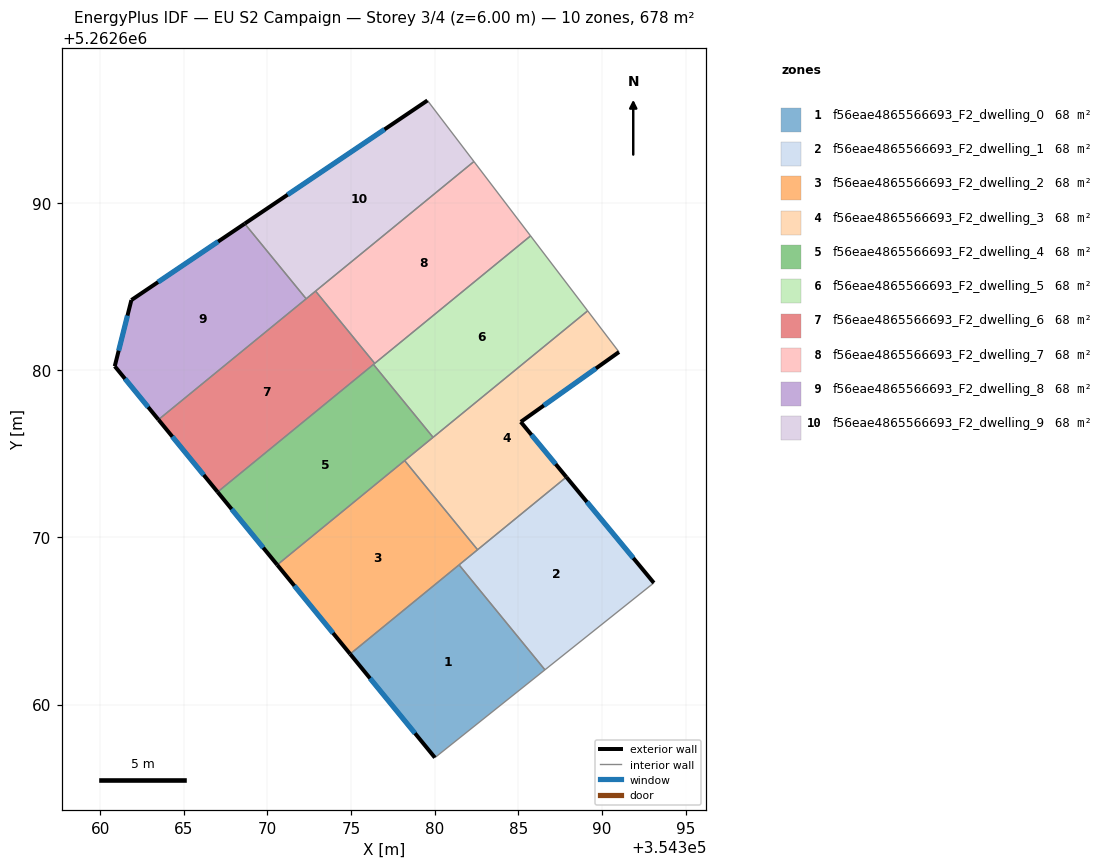
=== STOREY PLAN SPEC (per zone: floor XY polygon, exterior-wall plan segments, windows/doors) ===
zone 1: f56eae4865566693_F2_dwelling_0  (67.8 m²)
  floor: (354381.46, 5262668.35) (354386.59, 5262662.08) (354380.01, 5262656.83) (354374.95, 5262663.02)
  exterior wall: (354374.95, 5262663.02) – (354380.01, 5262656.83)  [8.0 m]
    window: (354376.14, 5262661.57) – (354378.82, 5262658.28)  [6.8 m²]
  interior walls: 3
zone 2: f56eae4865566693_F2_dwelling_1  (67.8 m²)
  floor: (354387.88, 5262673.60) (354393.11, 5262667.27) (354386.59, 5262662.08) (354381.46, 5262668.35)
  exterior wall: (354393.11, 5262667.27) – (354387.88, 5262673.60)  [8.2 m]
    window: (354391.88, 5262668.76) – (354389.10, 5262672.12)  [6.9 m²]
  interior walls: 4
zone 3: f56eae4865566693_F2_dwelling_2  (67.8 m²)
  floor: (354378.21, 5262674.59) (354382.57, 5262669.26) (354374.95, 5262663.02) (354370.59, 5262668.35)
  exterior wall: (354370.59, 5262668.35) – (354374.95, 5262663.02)  [6.9 m]
    window: (354371.61, 5262667.10) – (354373.92, 5262664.27)  [5.8 m²]
  interior walls: 4
zone 4: f56eae4865566693_F2_dwelling_3  (67.8 m²)
  floor: (354389.15, 5262683.54) (354391.02, 5262681.08) (354385.15, 5262676.90) (354387.88, 5262673.60) (354382.57, 5262669.26) (354378.21, 5262674.59)
  exterior wall: (354385.15, 5262676.90) – (354391.02, 5262681.08)  [7.2 m]
    window: (354386.53, 5262677.88) – (354389.64, 5262680.10)  [6.1 m²]
  exterior wall: (354387.88, 5262673.60) – (354385.15, 5262676.90)  [4.3 m]
    window: (354387.24, 5262674.38) – (354385.79, 5262676.13)  [3.6 m²]
  interior walls: 5
zone 5: f56eae4865566693_F2_dwelling_4  (67.8 m²)
  floor: (354376.34, 5262680.34) (354379.91, 5262675.98) (354370.59, 5262668.35) (354367.02, 5262672.71)
  exterior wall: (354367.02, 5262672.71) – (354370.59, 5262668.35)  [5.6 m]
    window: (354367.86, 5262671.69) – (354369.75, 5262669.38)  [4.8 m²]
  interior walls: 4
zone 6: f56eae4865566693_F2_dwelling_5  (67.8 m²)
  floor: (354385.73, 5262688.03) (354389.15, 5262683.54) (354379.91, 5262675.98) (354376.34, 5262680.34)
  interior walls: 5
zone 7: f56eae4865566693_F2_dwelling_6  (67.8 m²)
  floor: (354372.88, 5262684.72) (354376.41, 5262680.40) (354367.02, 5262672.71) (354363.48, 5262677.04)
  exterior wall: (354363.48, 5262677.04) – (354367.02, 5262672.71)  [5.6 m]
    window: (354364.31, 5262676.02) – (354366.19, 5262673.73)  [4.7 m²]
  interior walls: 5
zone 8: f56eae4865566693_F2_dwelling_7  (67.8 m²)
  floor: (354382.35, 5262692.47) (354385.73, 5262688.03) (354376.41, 5262680.40) (354372.88, 5262684.72)
  interior walls: 4
zone 9: f56eae4865566693_F2_dwelling_8  (67.8 m²)
  floor: (354368.64, 5262688.76) (354372.32, 5262684.26) (354363.48, 5262677.04) (354360.87, 5262680.23) (354361.86, 5262684.19)
  exterior wall: (354360.87, 5262680.23) – (354363.48, 5262677.04)  [4.1 m]
    window: (354361.48, 5262679.48) – (354362.87, 5262677.79)  [3.5 m²]
  exterior wall: (354361.86, 5262684.19) – (354360.87, 5262680.23)  [4.1 m]
    window: (354361.63, 5262683.26) – (354361.10, 5262681.16)  [3.4 m²]
  exterior wall: (354368.64, 5262688.76) – (354361.86, 5262684.19)  [8.2 m]
    window: (354367.05, 5262687.68) – (354363.46, 5262685.26)  [6.9 m²]
  interior walls: 2
zone 10: f56eae4865566693_F2_dwelling_9  (67.8 m²)
  floor: (354379.57, 5262696.12) (354382.35, 5262692.47) (354372.32, 5262684.26) (354368.64, 5262688.76)
  exterior wall: (354379.57, 5262696.12) – (354368.64, 5262688.76)  [13.2 m]
    window: (354377.00, 5262694.39) – (354371.21, 5262690.49)  [11.1 m²]
  interior walls: 4

=== DERIVED (storey summary) ===
Building: EU S2 Campaign
Storey: 3 of 4  (floor level z = 6.00 m)
Storey gross floor area: 678.1 m²
Zones on this storey: 10
  - f56eae4865566693_F2_dwelling_0: floor 67.8 m²; exterior wall 8.0 m (24.0 m²); 1 window(s) 6.8 m²; WWR 28.1%
  - f56eae4865566693_F2_dwelling_1: floor 67.8 m²; exterior wall 8.2 m (24.6 m²); 1 window(s) 6.9 m²; WWR 28.1%
  - f56eae4865566693_F2_dwelling_2: floor 67.8 m²; exterior wall 6.9 m (20.7 m²); 1 window(s) 5.8 m²; WWR 28.1%
  - f56eae4865566693_F2_dwelling_3: floor 67.8 m²; exterior wall 11.5 m (34.5 m²); 2 window(s) 9.7 m²; WWR 28.1%
  - f56eae4865566693_F2_dwelling_4: floor 67.8 m²; exterior wall 5.6 m (16.9 m²); 1 window(s) 4.8 m²; WWR 28.1%
  - f56eae4865566693_F2_dwelling_5: floor 67.8 m²
  - f56eae4865566693_F2_dwelling_6: floor 67.8 m²; exterior wall 5.6 m (16.8 m²); 1 window(s) 4.7 m²; WWR 28.1%
  - f56eae4865566693_F2_dwelling_7: floor 67.8 m²
  - f56eae4865566693_F2_dwelling_8: floor 67.8 m²; exterior wall 16.4 m (49.1 m²); 3 window(s) 13.8 m²; WWR 28.1%
  - f56eae4865566693_F2_dwelling_9: floor 67.8 m²; exterior wall 13.2 m (39.5 m²); 1 window(s) 11.1 m²; WWR 28.1%
Zone adjacency (shared interzone walls):
  - f56eae4865566693_F2_dwelling_0 ↔ f56eae4865566693_F2_dwelling_1
  - f56eae4865566693_F2_dwelling_0 ↔ f56eae4865566693_F2_dwelling_2
  - f56eae4865566693_F2_dwelling_1 ↔ f56eae4865566693_F2_dwelling_2
  - f56eae4865566693_F2_dwelling_1 ↔ f56eae4865566693_F2_dwelling_3
  - f56eae4865566693_F2_dwelling_2 ↔ f56eae4865566693_F2_dwelling_3
  - f56eae4865566693_F2_dwelling_2 ↔ f56eae4865566693_F2_dwelling_4
  - f56eae4865566693_F2_dwelling_3 ↔ f56eae4865566693_F2_dwelling_4
  - f56eae4865566693_F2_dwelling_3 ↔ f56eae4865566693_F2_dwelling_5
  - f56eae4865566693_F2_dwelling_4 ↔ f56eae4865566693_F2_dwelling_5
  - f56eae4865566693_F2_dwelling_4 ↔ f56eae4865566693_F2_dwelling_6
  - f56eae4865566693_F2_dwelling_5 ↔ f56eae4865566693_F2_dwelling_6
  - f56eae4865566693_F2_dwelling_5 ↔ f56eae4865566693_F2_dwelling_7
  - f56eae4865566693_F2_dwelling_6 ↔ f56eae4865566693_F2_dwelling_7
  - f56eae4865566693_F2_dwelling_6 ↔ f56eae4865566693_F2_dwelling_8
  - f56eae4865566693_F2_dwelling_6 ↔ f56eae4865566693_F2_dwelling_9
  - f56eae4865566693_F2_dwelling_7 ↔ f56eae4865566693_F2_dwelling_9
  - f56eae4865566693_F2_dwelling_8 ↔ f56eae4865566693_F2_dwelling_9